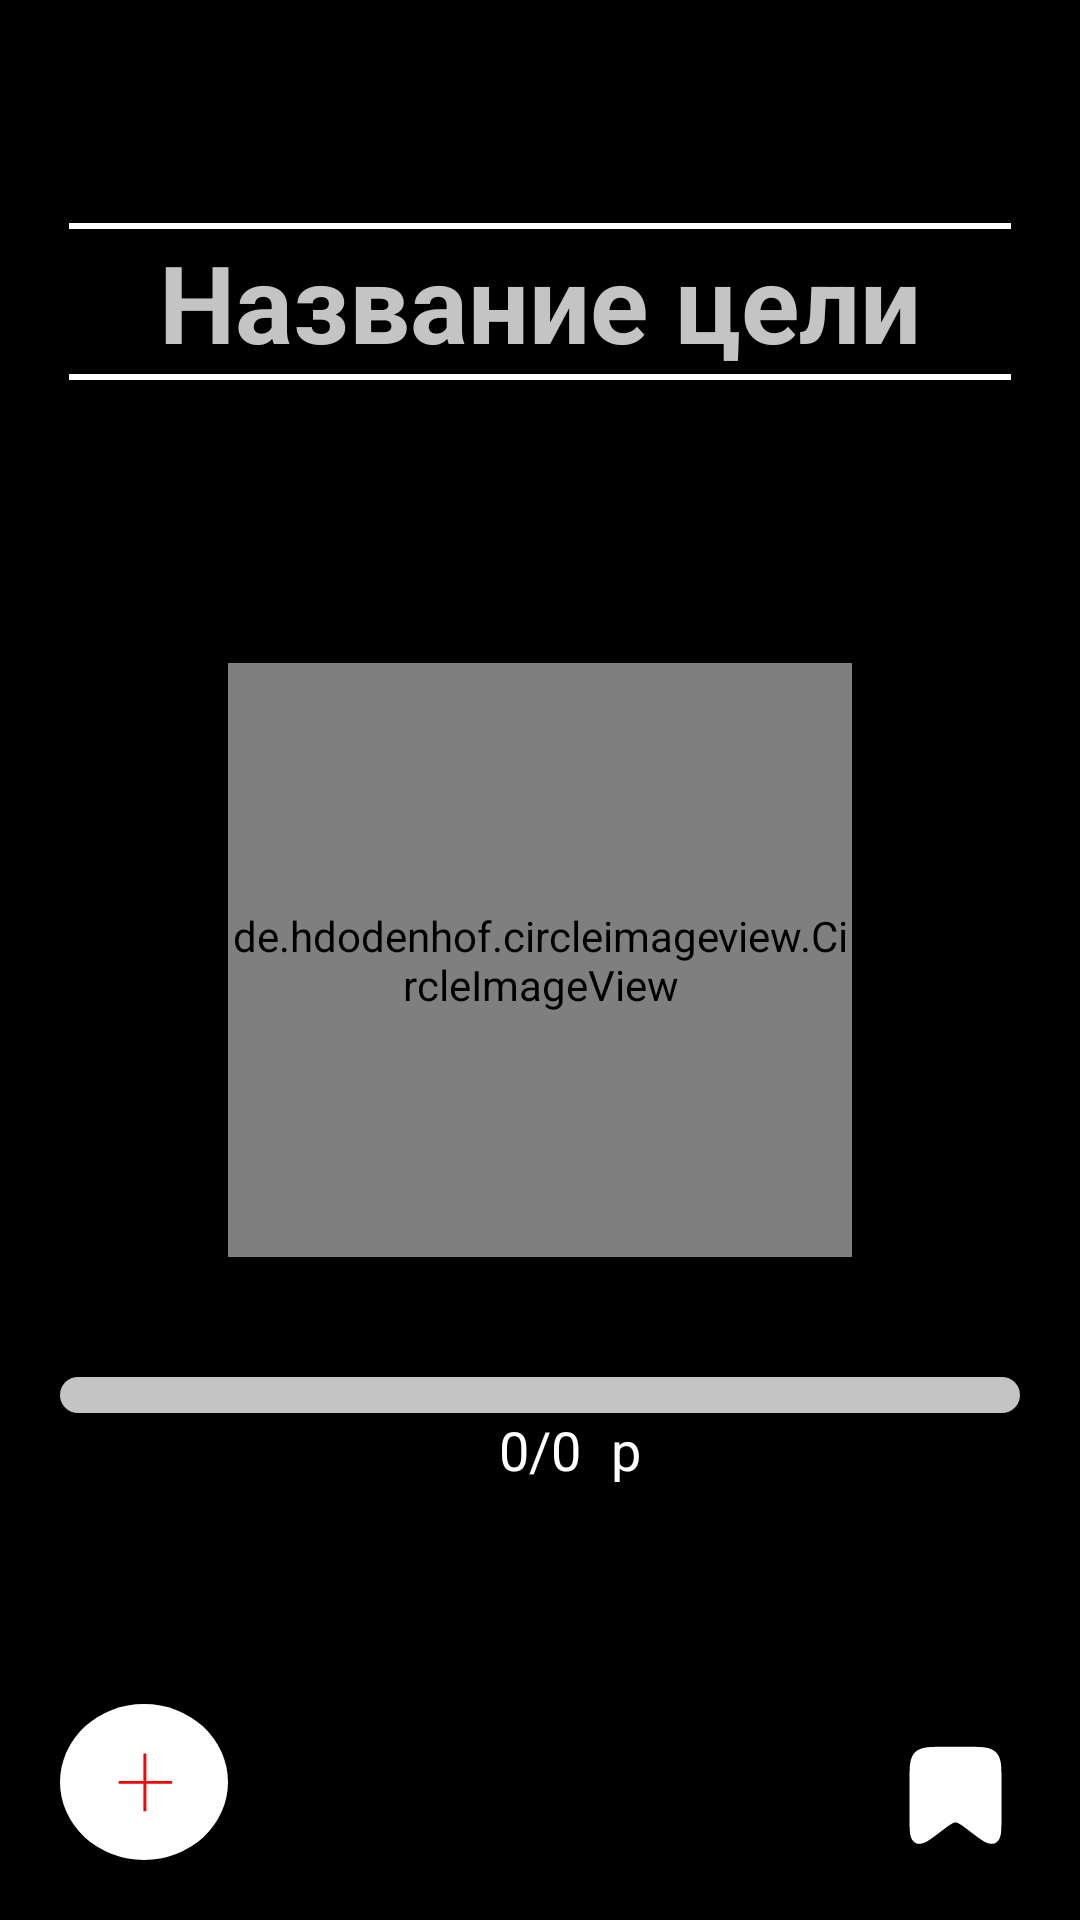

Produce the Android XML layout that renders to this screen, including the resource entries it uses.
<!-- AndroidManifest.xml: application theme Theme.PennyJoy -->
<!-- res/layout/activity_money_pig.xml -->
<?xml version="1.0" encoding="utf-8"?>
<RelativeLayout
    xmlns:android="http://schemas.android.com/apk/res/android"
    xmlns:app="http://schemas.android.com/apk/res-auto"
    xmlns:tools="http://schemas.android.com/tools"
    android:layout_width="match_parent"
    android:layout_height="match_parent"
    tools:context=".MoneyPigActivity"
    android:background="@color/black">
    <LinearLayout
        android:layout_width="match_parent"
        android:layout_height="match_parent"
        android:orientation="vertical">
        <RelativeLayout
            android:layout_width="match_parent"
            android:layout_height="match_parent">

            <RelativeLayout
                android:layout_width="match_parent"
                android:layout_height="wrap_content"
                android:padding="20dp"
                android:layout_alignParentTop="true"
                android:layout_above="@id/containerForImage">

                <View
                    android:layout_width="0dp"
                    android:layout_height="2dp"
                    android:background="@color/white"
                    android:layout_marginLeft="30dp"
                    android:layout_marginRight="30dp"
                    android:layout_toLeftOf="@id/lblNameOfGoal"
                    android:layout_toRightOf="@id/lblNameOfGoal"
                    android:layout_above="@id/lblNameOfGoal"/>
                <TextView
                    android:id="@+id/lblNameOfGoal"
                    android:layout_width="wrap_content"
                    android:layout_height="wrap_content"
                    android:layout_centerInParent="true"
                    android:textSize="36dp"
                    android:textColor="#C4C4C4"
                    android:textStyle="bold"
                    android:text="Название цели"

                    />
                <View
                    android:layout_below="@+id/lblNameOfGoal"
                    android:layout_width="320dp"
                    android:layout_height="2dp"
                    android:background="@color/white"
                    android:layout_marginLeft="30dp"
                    android:layout_marginRight="30dp"
                    android:layout_toLeftOf="@id/lblNameOfGoal"
                    android:layout_toRightOf="@id/lblNameOfGoal"/>

            </RelativeLayout>

            <RelativeLayout
                android:id="@+id/containerForImage"
                android:layout_width="match_parent"
                android:layout_height="wrap_content"
                android:padding="20dp"
                android:layout_centerInParent="true">
                <de.hdodenhof.circleimageview.CircleImageView
                    android:id="@+id/imageOfCurrentGoal"
                    android:layout_width="208dp"
                    android:layout_height="198dp"
                    android:layout_centerInParent="true"
                    android:src="@drawable/money_pig_def"
                    app:civ_border_color="@color/white"

                    app:civ_border_width="2dp"

                    />

                <ImageButton
                    android:id="@+id/changeImageOfCurrentGoalBtn"
                    android:layout_width="208dp"
                    android:layout_height="198dp"
                    android:layout_centerInParent="true"
                    android:background="@drawable/money_pig_def"
                    android:visibility="invisible"
                    />


            </RelativeLayout>

            <RelativeLayout
                android:layout_width="match_parent"
                android:layout_height="wrap_content"
                android:padding="20dp"
                android:layout_below="@id/containerForImage"
                >

                <ProgressBar
                    android:id="@+id/progressOfGoal"
                    android:minHeight="12dip"
                    android:maxHeight="12dip"
                    android:layout_width="match_parent"
                    android:layout_height="wrap_content"
                    android:indeterminate="false"
                    android:progress="0"
                    android:progressDrawable="@drawable/horizontal_progress_bar"
                    style="@style/Widget.AppCompat.ProgressBar.Horizontal" />

                <TextView
                    android:layout_below="@id/progressOfGoal"
                    android:id="@+id/lblProgressOfGoal"
                    android:layout_width="wrap_content"
                    android:layout_height="wrap_content"
                    android:layout_centerInParent="true"
                    android:text="0/0"
                    android:textSize="18dp"
                    android:textColor="@color/white"/>
                <TextView
                    android:layout_below="@id/progressOfGoal"
                    android:layout_marginLeft="10dp"
                    android:layout_toEndOf="@id/lblProgressOfGoal"
                    android:id="@+id/lblCurrencyOfGoalProgress"
                    android:layout_width="wrap_content"
                    android:layout_height="wrap_content"
                    android:layout_centerInParent="true"
                    android:text="p"
                    android:textSize="18dp"
                    android:textColor="@color/white"
                    android:layout_toRightOf="@id/lblProgressOfGoal" />
            </RelativeLayout>

            <RelativeLayout
                android:layout_width="match_parent"
                android:layout_height="wrap_content"
                android:padding="20dp">

            </RelativeLayout>



            <RelativeLayout
                android:layout_width="match_parent"
                android:layout_height="wrap_content"
                android:padding="20dp">
                <ImageButton
                    android:id="@+id/addGoalBtn"
                    android:layout_width="wrap_content"
                    android:layout_height="wrap_content"
                    android:background="@color/black"
                    android:layout_alignParentLeft="true"
                    android:layout_alignParentBottom="true"
                    android:onClick="addGoalClicked"
                    android:foreground="?android:attr/selectableItemBackground"

                    android:src="@drawable/btn_add_good_image"/>

                <ImageButton
                    android:id="@+id/listOfCoalsBtn"
                    android:layout_width="wrap_content"
                    android:layout_height="wrap_content"
                    android:background="@color/black"
                    android:layout_alignParentRight="true"
                    android:layout_alignParentBottom="true"
                    android:foreground="?android:attr/selectableItemBackground"
                    android:src="@drawable/bookmark"/>

            </RelativeLayout>

        </RelativeLayout>

    </LinearLayout>

</RelativeLayout>
<!-- resources referenced by this layout -->
<resources>
  <color name="black">#FF000000</color>
  <color name="white">#FFFFFFFF</color>
  <!-- drawable bookmark (drawable) -->
  <vector xmlns:android="http://schemas.android.com/apk/res/android"
      android:width="43dp"
      android:height="42dp"
      android:viewportWidth="43"
      android:viewportHeight="42">
    <path
        android:pathData="M7.1667,15.75C7.1667,10.8003 7.1667,8.3254 8.741,6.7877C10.3153,5.25 12.8491,5.25 17.9167,5.25H25.0833C30.1509,5.25 32.6847,5.25 34.259,6.7877C35.8333,8.3254 35.8333,10.8003 35.8333,15.75V27.6983C35.8333,32.3941 35.8333,34.7419 34.3206,35.4601C32.8079,36.1782 30.9178,34.7276 27.1375,31.8265L25.9277,30.898C23.8021,29.2668 22.7393,28.4511 21.5,28.4511C20.2607,28.4511 19.1979,29.2668 17.0723,30.898L15.8625,31.8265C12.0822,34.7276 10.1921,36.1782 8.6794,35.4601C7.1667,34.7419 7.1667,32.3941 7.1667,27.6983V15.75Z"
        android:strokeWidth="2"
        android:fillColor="#ffffff"
        android:strokeColor="#ffffff"/>
  </vector>
  <!-- drawable btn_add_good_image (drawable) -->
  <vector xmlns:android="http://schemas.android.com/apk/res/android"
      android:width="56dp"
      android:height="52dp"
      android:viewportWidth="46"
      android:viewportHeight="42">
    <path
        android:pathData="M0,21a23,21 0,1 0,46 0a23,21 0,1 0,-46 0z"
        android:fillColor="#ffffff"/>
    <path
        android:pathData="M23.6426,20.7168H30.6885V21.4932H23.6426V28.8613H22.8369V21.4932H16.0693V20.7168H22.8369V13.334H23.6426V20.7168Z"
        android:fillColor="#FF0000"/>
  </vector>
  <!-- drawable horizontal_progress_bar (drawable) -->
  <?xml version="1.0" encoding="utf-8"?>
  <layer-list xmlns:android="http://schemas.android.com/apk/res/android">
      <item android:id="@android:id/background">
          <shape>
              <size
                  />
              <solid
                  android:color="#C4C4C4" />
              <corners
                  android:radius="10dp"/>
          </shape>
      </item>
  
      <item
          android:id="@android:id/progress">
          <clip>
              <shape>
                  <size />
                  <solid
                      android:color="#CBCF07" />
                  <corners
                      android:radius="10dp"/>
              </shape>
          </clip>
      </item>
  </layer-list>
  <style name="Theme.PennyJoy" parent="Theme.MaterialComponents.DayNight.NoActionBar">
          
          <item name="colorPrimary">@color/purple_500</item>
          <item name="colorPrimaryVariant">@color/purple_700</item>
          <item name="colorOnPrimary">@color/white</item>
          
          <item name="colorSecondary">@color/teal_200</item>
          <item name="colorSecondaryVariant">@color/teal_700</item>
          <item name="colorOnSecondary">@color/black</item>
          
          <item name="android:statusBarColor" tools:targetApi="l">#191919</item>
          
      </style>
  <color name="purple_500">#FF6200EE</color>
  <color name="purple_700">#FF3700B3</color>
  <color name="teal_200">#FF03DAC5</color>
  <color name="teal_700">#FF018786</color>
</resources>
